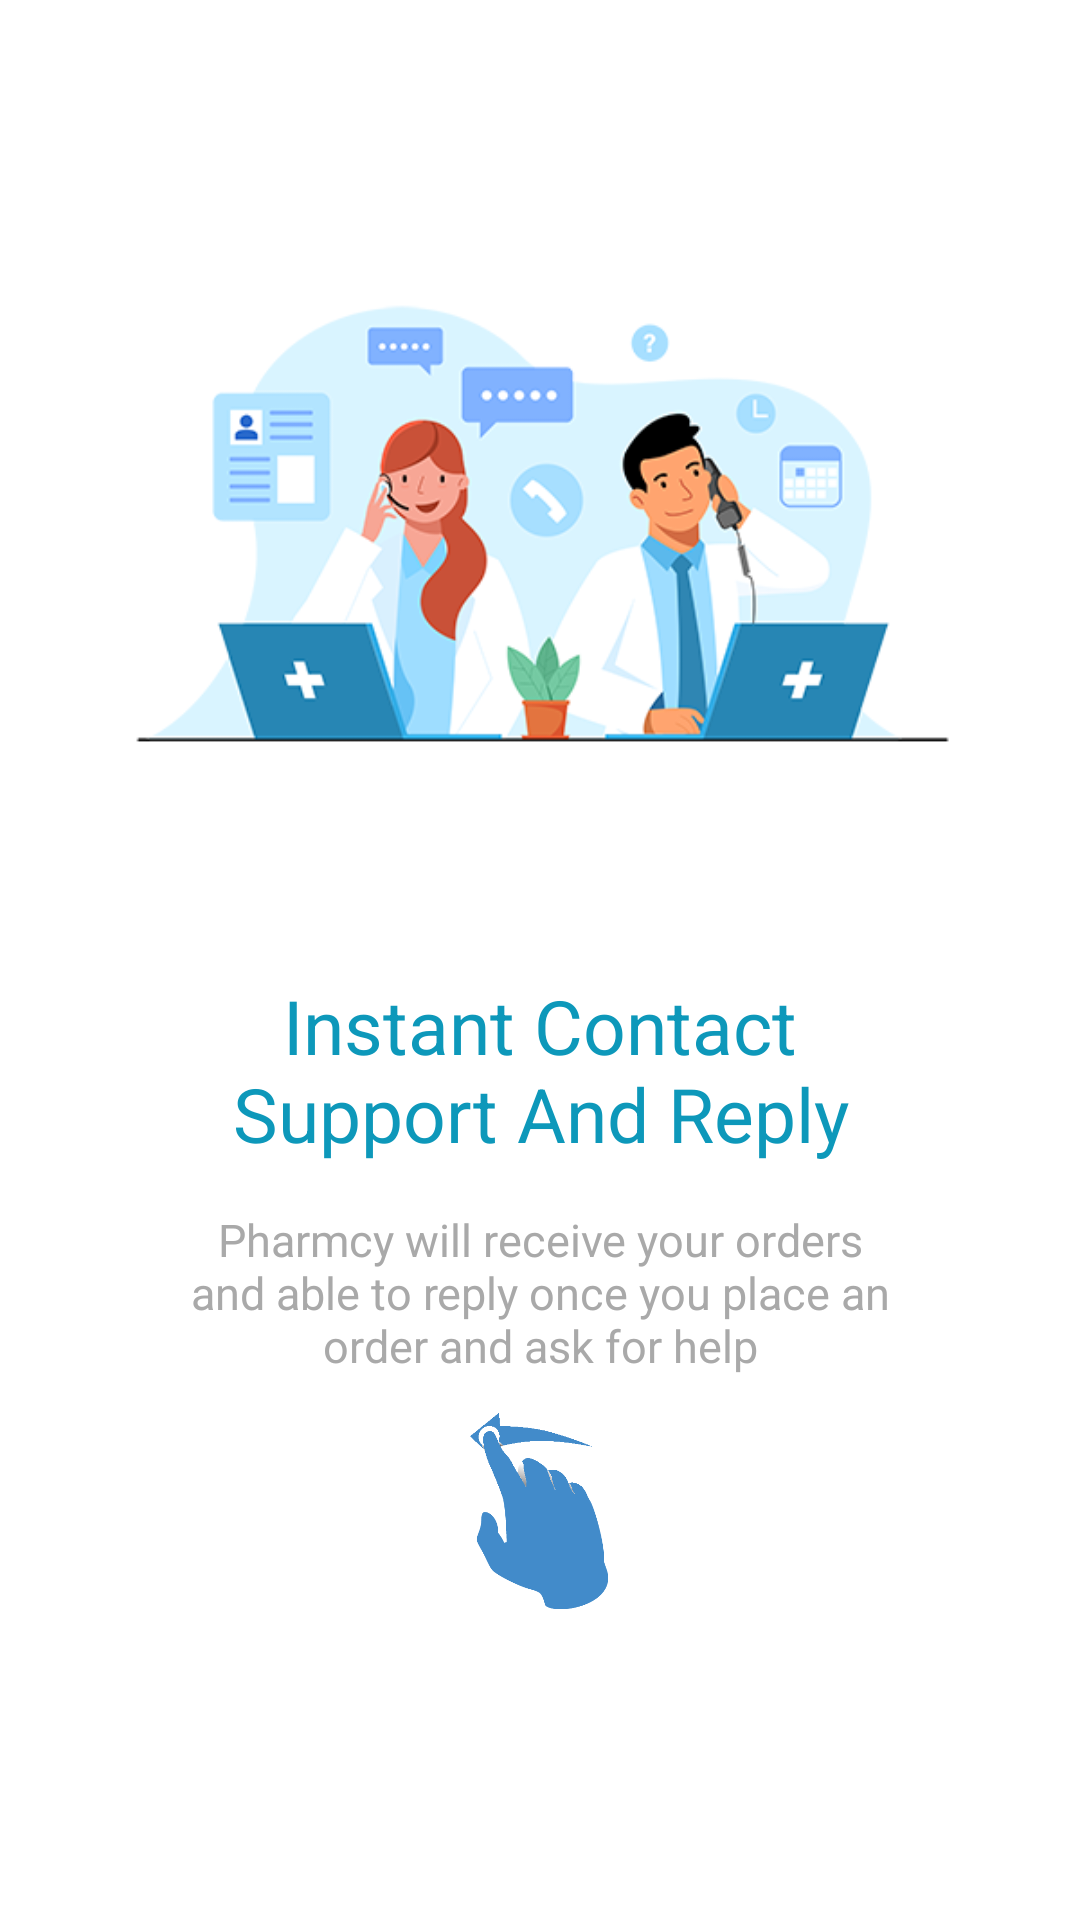

This screen was rendered from an Android layout file. Write that file and the resources it references.
<!-- AndroidManifest.xml: application theme Theme.HeyPharma -->
<!-- res/layout/fragment_on_boarding2.xml -->
<?xml version="1.0" encoding="utf-8"?>
<FrameLayout xmlns:android="http://schemas.android.com/apk/res/android"
    xmlns:tools="http://schemas.android.com/tools"
    android:layout_width="match_parent"
    android:layout_height="match_parent"
    tools:context=".OnBoarding2Fragment">

    <RelativeLayout
        android:layout_width="match_parent"
        android:layout_height="match_parent"
        android:layout_marginLeft="30dp"
        android:layout_marginRight="30dp"
        android:layout_marginTop="30dp"
        android:layout_marginBottom="30dp">


        <ImageView
            android:id="@+id/imageView"
            android:layout_width="match_parent"
            android:layout_height="280dp"
            android:src="@drawable/walkthrough2" />

        <LinearLayout
            android:layout_width="match_parent"
            android:layout_height="wrap_content"
            android:layout_alignParentBottom="false"
            android:layout_marginStart="30dp"
            android:layout_marginTop="280dp"
            android:layout_marginEnd="30dp"
            android:orientation="vertical">

            <TextView
                android:id="@+id/walkthrough2Name"
                android:layout_width="match_parent"
                android:layout_height="wrap_content"
                android:layout_marginTop="15dp"
                android:text="Instant Contact Support And Reply"
                android:textAlignment="center"
                android:textSize="25dp"
                android:textColor="@color/bluegreen" />

            <TextView
                android:id="@+id/walkthrough2Description"
                android:layout_width="match_parent"
                android:layout_height="wrap_content"
                android:layout_marginTop="15dp"
                android:text="Pharmcy will receive your orders and able to reply once you place an order and ask for help"
                android:textAlignment="center"
                android:textSize="15dp"
                android:textColor="@color/darkgray" />

            <ImageView
                android:id="@+id/swipe"
                android:layout_width="100dp"
                android:layout_height="80dp"
                android:layout_marginTop="5dp"
                android:layout_gravity="center"
                android:src="@drawable/swipe" />

        </LinearLayout>


    </RelativeLayout>

</FrameLayout>
<!-- resources referenced by this layout -->
<resources>
  <color name="bluegreen">#0D98BA</color>
  <color name="darkgray">#a9a9a9</color>
  <!-- drawable swipe: png bitmap (drawable, 15137 bytes) -->
  <!-- drawable walkthrough2: png bitmap (drawable, 62036 bytes) -->
  <style name="Theme.HeyPharma" parent="Theme.MaterialComponents.Light.NoActionBar">
          
          <item name="colorPrimary">@color/bluegreen</item>
          <item name="colorPrimaryVariant">@color/red</item>
          <item name="colorOnPrimary">@color/white</item>
          
          <item name="colorSecondary">@color/teal_200</item>
          <item name="colorSecondaryVariant">@color/teal_700</item>
          <item name="colorOnSecondary">@color/black</item>
          
          <item name="android:statusBarColor">?attr/colorPrimaryVariant</item>
          
  
      </style>
  <color name="red">#FF0000</color>
  <color name="white">#FFFFFFFF</color>
  <color name="teal_200">#FF03DAC5</color>
  <color name="teal_700">#FF018786</color>
  <color name="black">#FF000000</color>
</resources>
